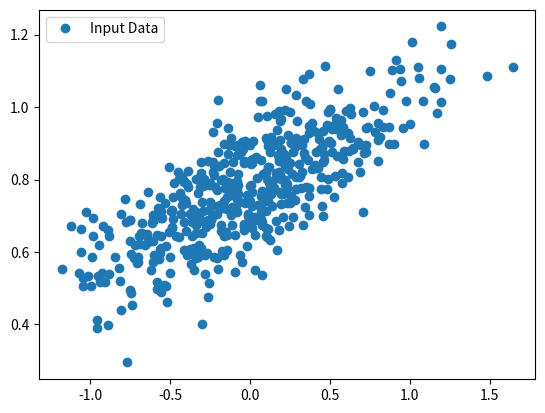

This figure's Python source:
import numpy as np
import matplotlib.pyplot as plt

number_of_points = 500
x_point = []
y_point = []
a = 0.22
b = 0.78

for i in range(number_of_points):
    x = np.random.normal(0.0, 0.5)
    y = a * x + b + np.random.normal(0.0, 0.1)
    x_point.append([x])
    y_point.append([y])
plt.plot(x_point, y_point, 'o', label='Input Data')
plt.legend()
plt.show()
#print(x_point)
#print(y_point)
